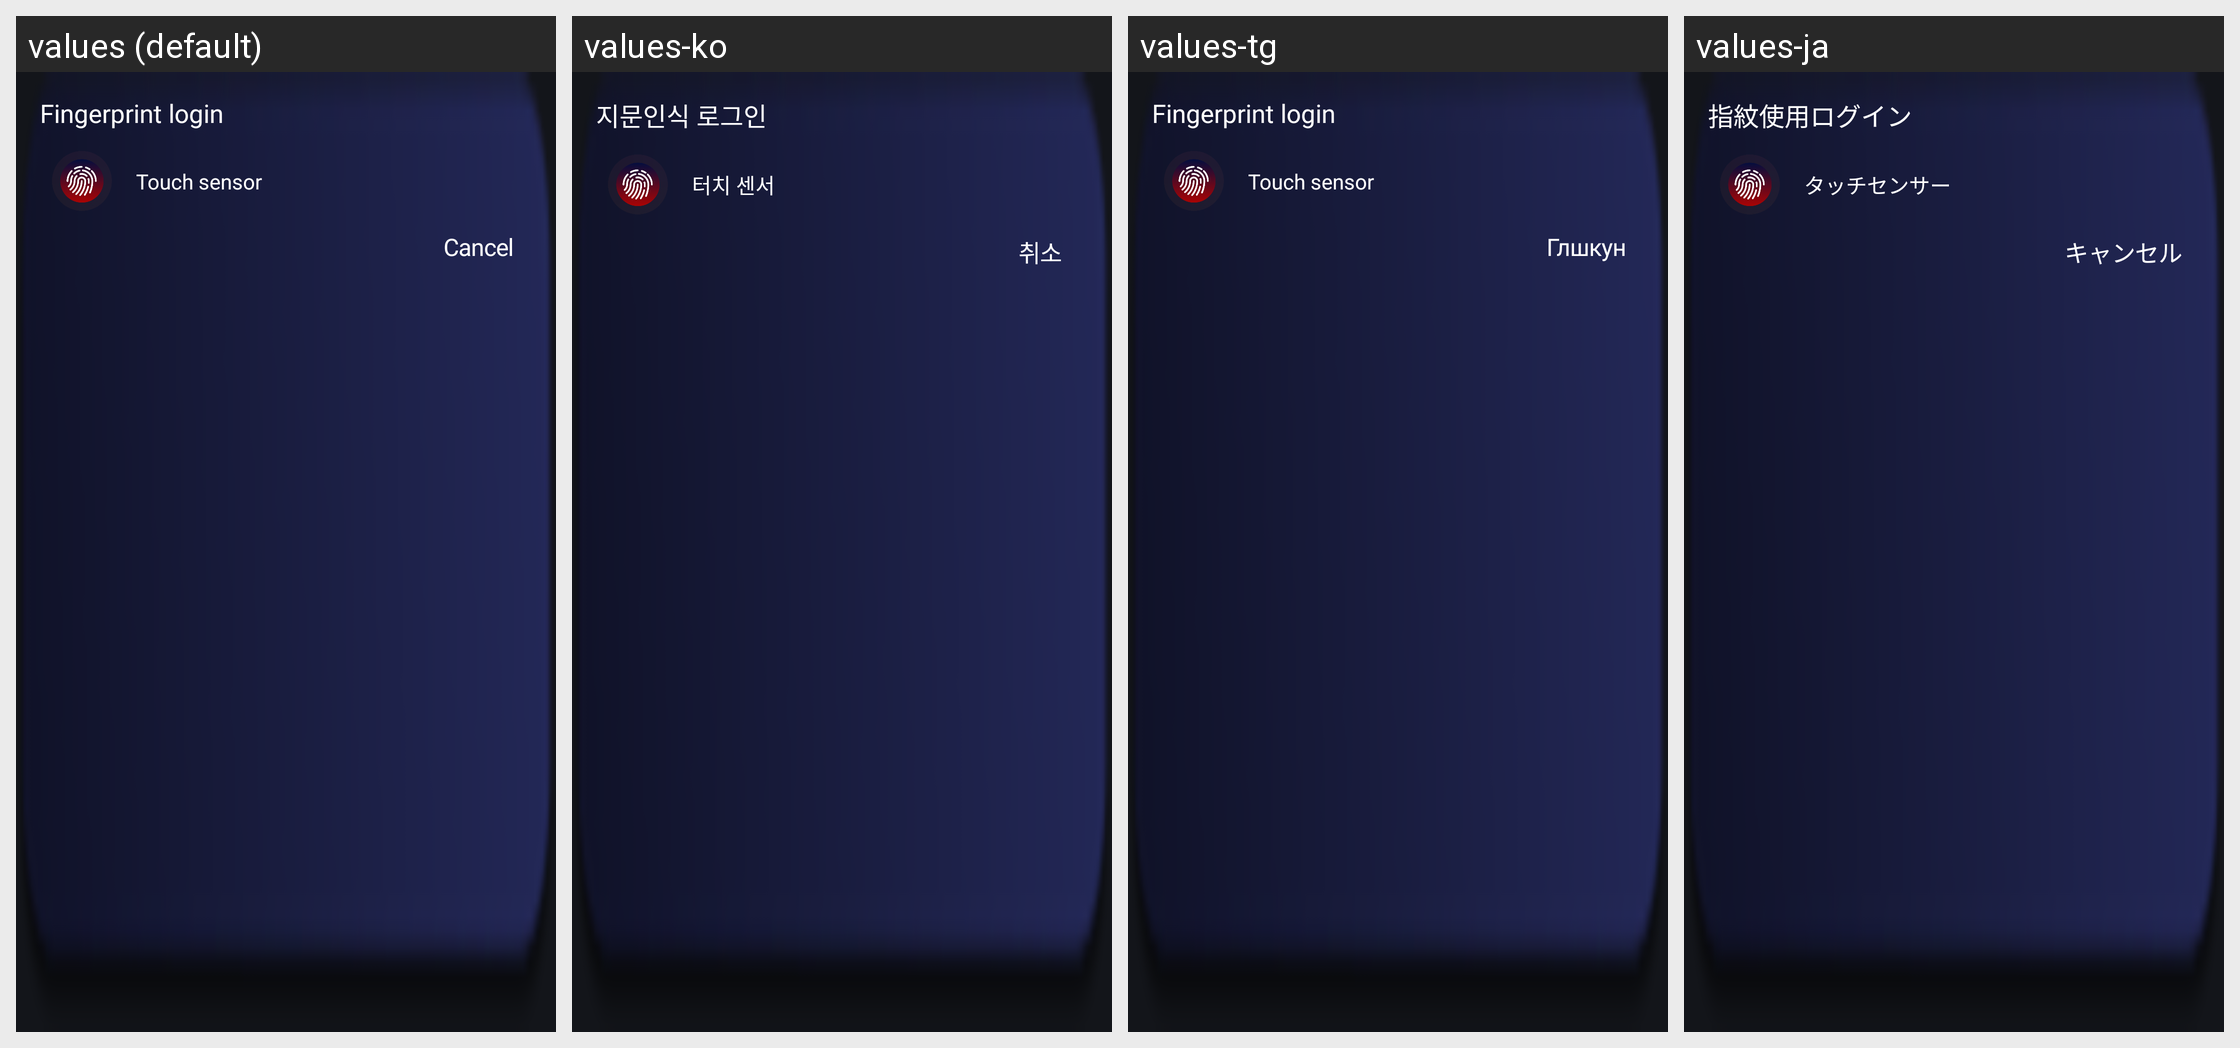

This grid shows one Android layout under several languages. Give, for every string resource on the screen, its name, the default text and each shown locale's text.
Android screen res/layout/fingerprint_dialog_container.xml rendered under 4 locales, left to right: values (default), values-ko, values-tg, values-ja. Device: Nexus 5 (rendered at 1080×1920; each locale shown at half size, 540×960, under a caption strip naming it); theme DarkModeAppTheme.
Other locales in the repository, not shown: values-de, values-es, values-fa, values-fr, values-ru, values-tr, values-uz, values-zh.
Strings drawn on this screen, with the default value and each locale's value (text and hints the layout hard-codes, and strings that could not be matched under every locale, appear in the picture but are not listed):

Fingerprint_DialogTitle
  values: Fingerprint login
  values-ko: 지문인식 로그인
  values-tg: Fingerprint login
  values-ja: 指紋使用ログイン

Fingerprint_Hint
  values: Touch sensor
  values-ko: 터치 센서
  values-tg: Touch sensor
  values-ja: タッチセンサー

Button_Cancel
  values: Cancel
  values-ko: 취소
  values-tg: Глшкун
  values-ja: キャンセル
